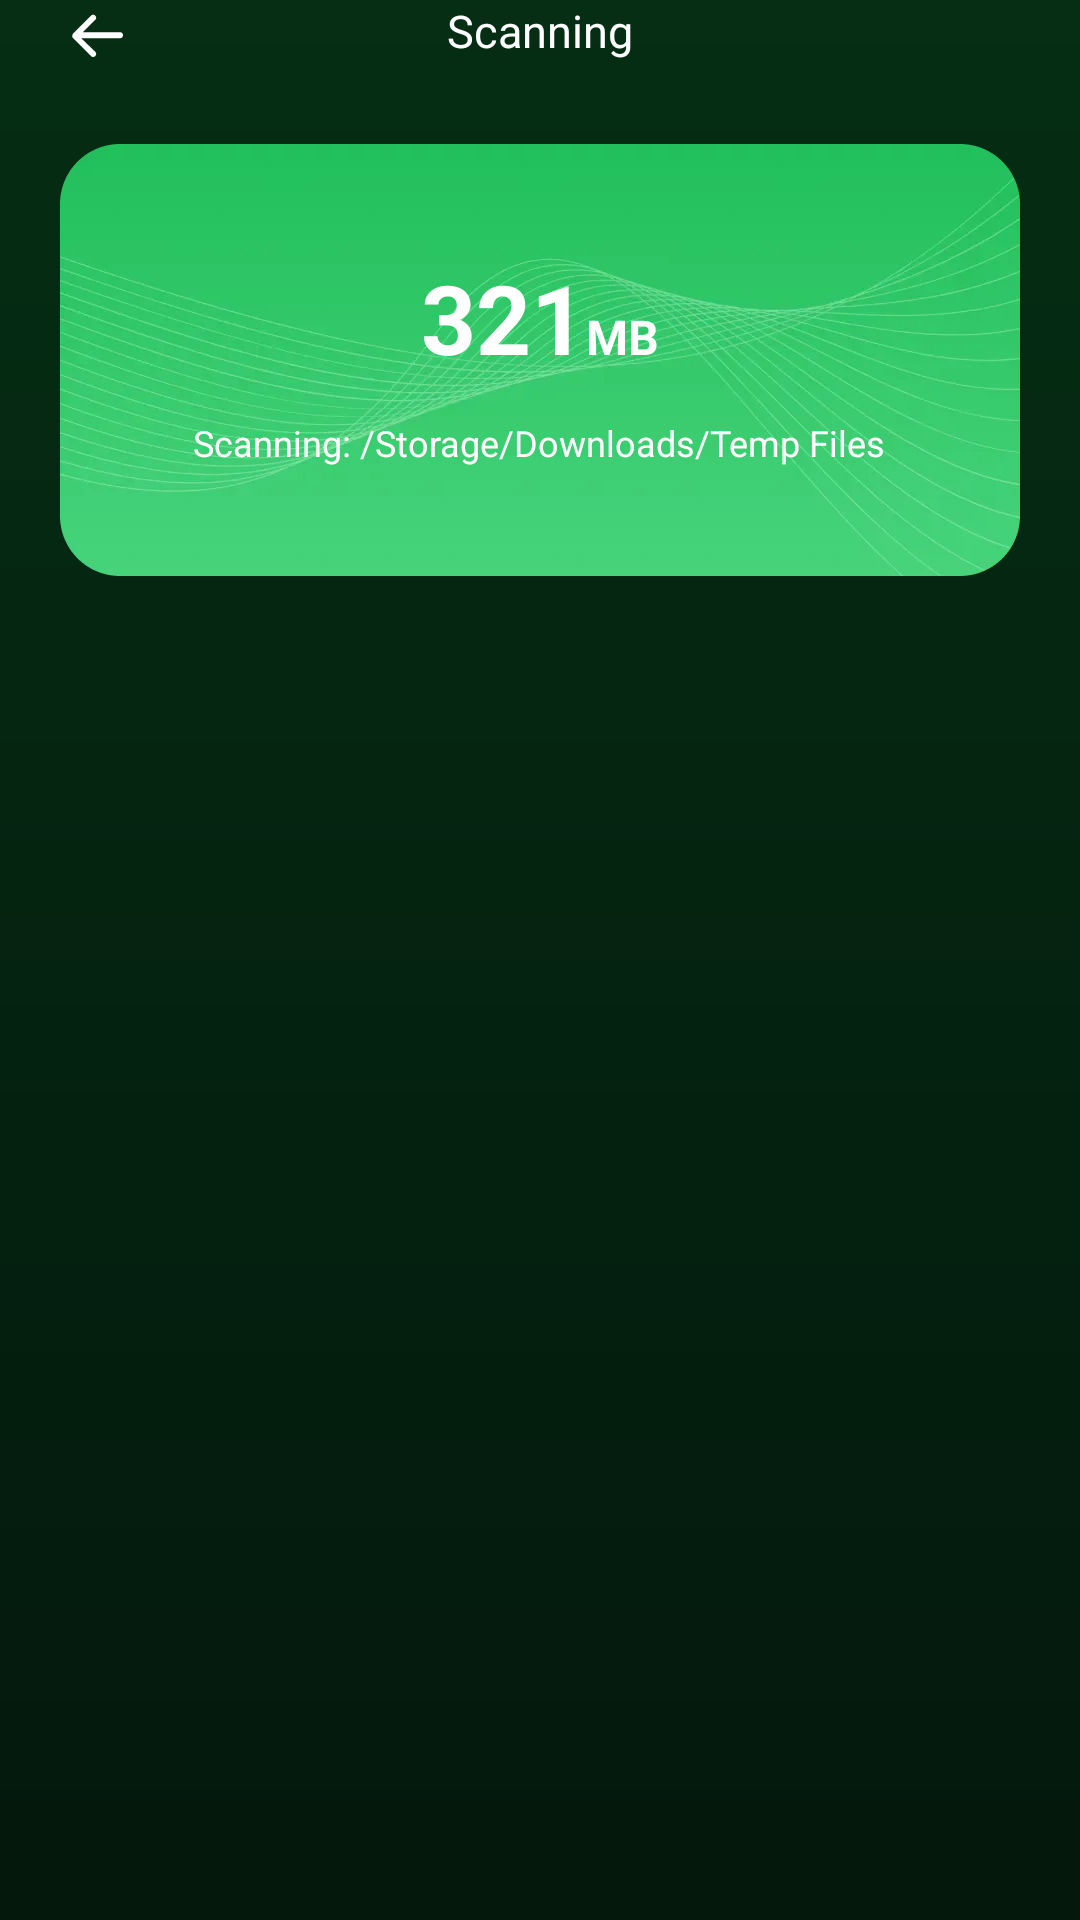

The Android layout XML behind this screen, and the referenced resources:
<!-- AndroidManifest.xml: application theme Theme.MobileClean250812 -->
<!-- res/layout/activity_clean_trash.xml -->
<?xml version="1.0" encoding="utf-8"?>
<androidx.constraintlayout.widget.ConstraintLayout xmlns:android="http://schemas.android.com/apk/res/android"
    xmlns:app="http://schemas.android.com/apk/res-auto"
    xmlns:tools="http://schemas.android.com/tools"
    android:id="@+id/scan"
    android:layout_width="match_parent"
    android:layout_height="match_parent"
    android:background="@drawable/bg_sacn"
    android:fitsSystemWindows="true">


    <ImageView
        android:id="@+id/btn_back"
        android:layout_width="wrap_content"
        android:layout_height="wrap_content"
        android:layout_marginStart="20dp"
        android:src="@mipmap/ic_back"
        app:layout_constraintStart_toStartOf="parent"
        app:layout_constraintTop_toTopOf="parent" />

    <TextView
        android:id="@+id/tv_title"
        android:layout_width="wrap_content"
        android:layout_height="wrap_content"
        android:layout_centerInParent="true"
        android:text="Scanning"
        android:textColor="#FFFFFFFF"
        android:textSize="15sp"
        app:layout_constraintEnd_toEndOf="parent"
        app:layout_constraintStart_toStartOf="parent"
        app:layout_constraintTop_toTopOf="parent" />

    <LinearLayout
        android:id="@+id/scanning_details"
        android:layout_width="match_parent"
        android:layout_height="wrap_content"
        android:layout_marginHorizontal="20dp"
        android:layout_marginTop="24dp"
        android:background="@mipmap/bg_no_junk"
        android:gravity="center"
        android:orientation="vertical"
        app:layout_constraintTop_toBottomOf="@+id/btn_back">

        <LinearLayout
            android:layout_width="wrap_content"
            android:layout_height="wrap_content"
            android:orientation="horizontal">

            <TextView
                android:id="@+id/tv_scanned_size"
                android:layout_width="wrap_content"
                android:layout_height="wrap_content"
                android:text="321"
                android:textColor="@color/white"
                android:textSize="32sp"
                android:textStyle="bold" />

            <TextView
                android:id="@+id/tv_scanned_size_un"
                android:layout_width="wrap_content"
                android:layout_height="wrap_content"
                android:text="MB"
                android:textColor="@color/white"
                android:textSize="16sp"
                android:textStyle="bold" />
        </LinearLayout>


        <TextView
            android:id="@+id/tv_scanning_path"
            android:layout_width="wrap_content"
            android:layout_height="wrap_content"
            android:layout_marginTop="12dp"
            android:text="Scanning: /Storage/Downloads/Temp Files"
            android:textColor="#FFFFFFFF"
            android:textSize="12sp" />

    </LinearLayout>


    
    <androidx.recyclerview.widget.RecyclerView
        android:id="@+id/rv_categories"
        android:layout_width="match_parent"
        android:layout_height="0dp"
        android:layout_margin="20dp"
        app:layout_constraintBottom_toTopOf="@id/btn_clean_now"
        app:layout_constraintEnd_toEndOf="parent"
        app:layout_constraintStart_toStartOf="parent"
        app:layout_constraintTop_toBottomOf="@+id/scanning_details"
        tools:listitem="@layout/item_category" />

    
    <com.google.android.material.button.MaterialButton
        android:id="@+id/btn_clean_now"
        android:layout_width="match_parent"
        android:layout_height="wrap_content"
        android:layout_marginHorizontal="42dp"
        android:layout_marginBottom="16sp"
        android:paddingVertical="12dp"
        android:text="Clean Now"
        android:textColor="#053116"
        android:textStyle="bold"
        app:backgroundTint="#1AD05D"
        app:cornerRadius="32dp"
        android:visibility="gone"
        app:layout_constraintBottom_toBottomOf="parent"
        app:layout_constraintTop_toBottomOf="@id/rv_categories" />

</androidx.constraintlayout.widget.ConstraintLayout>
<!-- res/layout/item_category.xml (included above) -->
<?xml version="1.0" encoding="utf-8"?>
<LinearLayout xmlns:android="http://schemas.android.com/apk/res/android"
    xmlns:app="http://schemas.android.com/apk/res-auto"
    android:layout_width="match_parent"
    android:layout_height="wrap_content"
    android:orientation="vertical">

    <LinearLayout
        android:id="@+id/ll_category"
        android:layout_width="match_parent"
        android:layout_height="wrap_content"
        android:orientation="horizontal"
        android:paddingVertical="12dp"
        android:gravity="center_vertical">

        <ImageView
            android:id="@+id/iv_icon"
            android:layout_width="24dp"
            android:layout_height="24dp"
            android:src="@mipmap/ic_cache"/>

        <TextView
            android:id="@+id/tv_title"
            android:layout_width="wrap_content"
            android:layout_height="wrap_content"
            android:text="App Cache"
            android:layout_marginHorizontal="8dp"
            android:textColor="#FFFFFFFF"
            android:textSize="14sp"/>
        <ImageView
            android:id="@+id/img_instruct"
            android:layout_width="wrap_content"
            android:layout_height="wrap_content"
            android:src="@mipmap/ic_xia"/>
        <TextView
            android:id="@+id/tv_size"
            android:layout_width="0dp"
            android:layout_weight="1"
            android:gravity="end"
            android:layout_height="wrap_content"
            android:text="0MB"
            android:textColor="#FFCCCCCC"
            android:textSize="12sp"/>
        <ImageView
            android:id="@+id/img_select"
            android:layout_width="wrap_content"
            android:layout_height="wrap_content"
            android:layout_marginStart="18dp"
            android:src="@mipmap/ic_not_selete"/>

    </LinearLayout>
    <androidx.recyclerview.widget.RecyclerView
        android:id="@+id/rv_item_file"
        android:layout_width="match_parent"
        android:layout_height="wrap_content"
        android:visibility="gone"/>
</LinearLayout>
<!-- resources referenced by this layout -->
<resources>
  <!-- drawable bg_sacn (drawable) -->
  <?xml version="1.0" encoding="utf-8"?>
  <shape xmlns:android="http://schemas.android.com/apk/res/android"
      android:shape="rectangle">
      <gradient android:startColor="#052E14"
          android:endColor="#04180C"
          android:angle="270"/>
  </shape>
  <!-- mipmap bg_no_junk: webp bitmap (mipmap-xxhdpi, 46894 bytes) -->
  <!-- mipmap ic_back: webp bitmap (mipmap-xxhdpi, 814 bytes) -->
  <!-- mipmap ic_cache: webp bitmap (mipmap-xxhdpi, 1372 bytes) -->
  <!-- mipmap ic_xia: webp bitmap (mipmap-xxhdpi, 682 bytes) -->
  <style name="Theme.MobileClean250812" parent="Base.Theme.MobileClean250812" />
  <style name="Base.Theme.MobileClean250812" parent="Theme.Material3.DayNight.NoActionBar">
          
          
      </style>
  <!-- not gathered from this repository: default colours our renderer supplied (Android Studio template values) -->
  <color name="white">#FFFFFFFF</color>
</resources>
